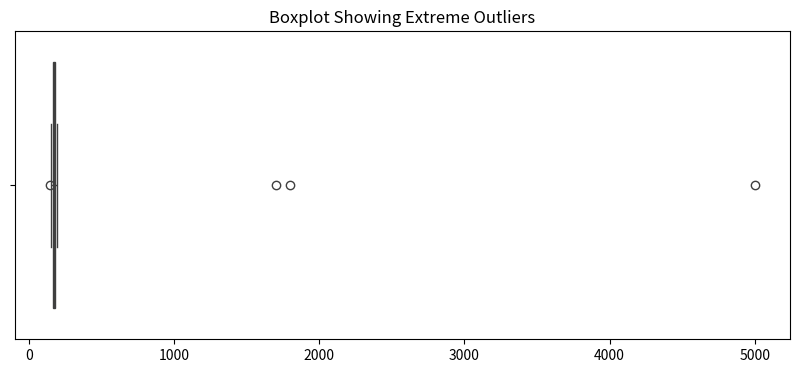

Write the Python code that produced this figure.
#Prove that Mean and Standard Deviation are fragile, while Median and IQR are robust. We will inject "poison" (extreme outliers) into a healthy dataset and watch the statistics break.


import numpy as np
import pandas as pd
import matplotlib.pyplot as plt
import seaborn as sns

np.random.seed(42)
clean_data = np.random.normal(loc=170, scale=10, size=100) # Mean=170, Std=10

# 2. Inject "Poison" (3 data errors: e.g., someone wrote 1700cm instead of 170cm)
poison_data = np.append(clean_data, [1700, 1800, 5000])

def analyze_spread(data, label):
    mean = np.mean(data)
    median = np.median(data)
    std_dev = np.std(data)
    
    # Interquartile Range (IQR) - The Robust Spread
    q75, q25 = np.percentile(data, [75 ,25])
    iqr = q75 - q25
    
    print(f"--- {label} ---")
    print(f"Mean: {mean:.2f} (Shift: {mean - 170:.2f})")
    print(f"Median: {median:.2f} (Shift: {median - 170:.2f})")
    print(f"Std Dev: {std_dev:.2f}")
    print(f"IQR: {iqr:.2f}\n")

analyze_spread(clean_data, "CLEAN DATA")
analyze_spread(poison_data, "POISONED DATA")

# Visualizing the destruction
plt.figure(figsize=(10, 4))
sns.boxplot(x=poison_data)
plt.title("Boxplot Showing Extreme Outliers")
plt.show()
